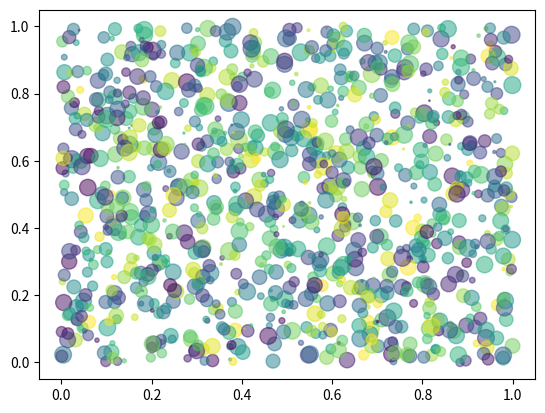

Source code (Python):
import matplotlib.pyplot as plt
import numpy as np

def main():
    N = 2
    X1 = np.random.rand(512, 2)
    Y1 = np.random.rand(512, 2)
    A1 = np.random.rand(512, 2) * 150
    colors = np.random.rand(512, N, N)
    for i in range(N):
        plt.scatter(X1[:,i], Y1[:,i], s=A1[:,i], c = colors[:, i, i], alpha=0.5)
    plt.show()

if __name__ == "__main__":
    main()
